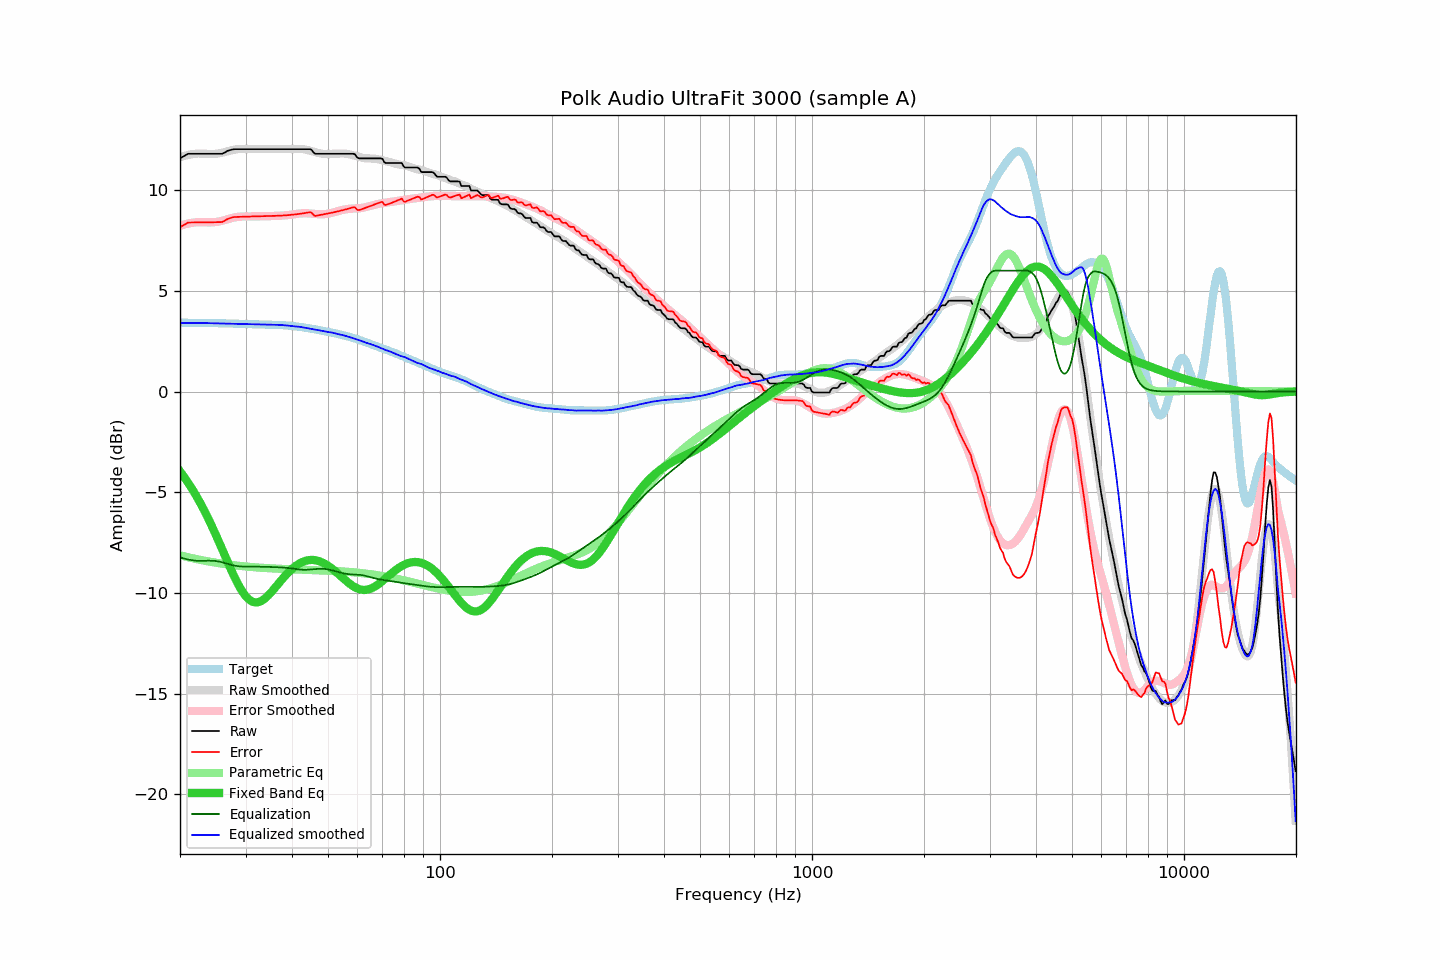

The file beside this chart, header and first rows:
frequency, raw, error, smoothed, error_smoothed, equalization, parametric_eq, equalized_raw, equalized_smoothed, target
20.00, 11.57, 8.15, 11.62, 8.23, -8.23, -3.96, 3.34, 3.39, 3.41
20.20, 11.62, 8.20, 11.65, 8.25, -8.25, -4.07, 3.37, 3.40, 3.41
20.40, 11.66, 8.25, 11.67, 8.28, -8.28, -4.18, 3.38, 3.40, 3.41
20.61, 11.71, 8.29, 11.70, 8.30, -8.30, -4.29, 3.41, 3.40, 3.41
20.81, 11.76, 8.35, 11.72, 8.32, -8.32, -4.40, 3.44, 3.40, 3.41
21.02, 11.80, 8.39, 11.74, 8.34, -8.34, -4.52, 3.46, 3.40, 3.41
21.23, 11.80, 8.39, 11.76, 8.35, -8.35, -4.64, 3.45, 3.40, 3.41
21.44, 11.80, 8.39, 11.77, 8.37, -8.37, -4.77, 3.43, 3.41, 3.41
21.66, 11.80, 8.39, 11.78, 8.38, -8.38, -4.90, 3.42, 3.41, 3.41
21.87, 11.80, 8.39, 11.80, 8.39, -8.39, -5.03, 3.41, 3.41, 3.41
22.09, 11.80, 8.39, 11.81, 8.40, -8.40, -5.16, 3.40, 3.41, 3.41
22.31, 11.80, 8.39, 11.81, 8.41, -8.41, -5.30, 3.39, 3.41, 3.41
22.54, 11.80, 8.39, 11.81, 8.41, -8.41, -5.44, 3.39, 3.40, 3.41
22.76, 11.80, 8.39, 11.81, 8.41, -8.41, -5.59, 3.39, 3.40, 3.41
22.99, 11.80, 8.39, 11.81, 8.40, -8.40, -5.74, 3.40, 3.40, 3.41
23.22, 11.80, 8.40, 11.80, 8.40, -8.40, -5.89, 3.40, 3.40, 3.40
23.45, 11.80, 8.40, 11.80, 8.40, -8.40, -6.05, 3.40, 3.40, 3.40
23.69, 11.80, 8.40, 11.79, 8.40, -8.40, -6.21, 3.40, 3.40, 3.40
23.92, 11.80, 8.40, 11.79, 8.40, -8.40, -6.37, 3.40, 3.40, 3.40
24.16, 11.80, 8.40, 11.79, 8.40, -8.40, -6.54, 3.40, 3.39, 3.40
24.40, 11.80, 8.40, 11.79, 8.40, -8.40, -6.71, 3.40, 3.39, 3.40
24.65, 11.80, 8.40, 11.79, 8.40, -8.40, -6.89, 3.40, 3.39, 3.40
24.89, 11.80, 8.40, 11.80, 8.41, -8.41, -7.06, 3.39, 3.39, 3.40
25.14, 11.80, 8.41, 11.80, 8.42, -8.42, -7.24, 3.38, 3.38, 3.39
25.39, 11.80, 8.41, 11.82, 8.44, -8.44, -7.42, 3.36, 3.38, 3.39
25.65, 11.80, 8.41, 11.83, 8.45, -8.45, -7.60, 3.35, 3.38, 3.39
25.91, 11.80, 8.41, 11.85, 8.47, -8.47, -7.79, 3.33, 3.38, 3.39
26.16, 11.83, 8.44, 11.87, 8.49, -8.49, -7.97, 3.34, 3.38, 3.39
26.43, 11.87, 8.48, 11.89, 8.51, -8.51, -8.16, 3.35, 3.37, 3.38
26.69, 11.92, 8.54, 11.91, 8.54, -8.54, -8.34, 3.38, 3.37, 3.38
26.96, 11.96, 8.58, 11.93, 8.56, -8.56, -8.52, 3.40, 3.37, 3.38
27.23, 11.98, 8.60, 11.95, 8.58, -8.58, -8.70, 3.40, 3.37, 3.38
27.50, 12.00, 8.63, 11.97, 8.61, -8.61, -8.88, 3.39, 3.37, 3.37
27.77, 12.02, 8.65, 11.99, 8.62, -8.62, -9.06, 3.39, 3.37, 3.37
28.05, 12.03, 8.66, 12.01, 8.64, -8.64, -9.22, 3.39, 3.37, 3.37
28.33, 12.03, 8.67, 12.02, 8.66, -8.66, -9.39, 3.37, 3.36, 3.36
28.62, 12.03, 8.67, 12.03, 8.67, -8.67, -9.54, 3.36, 3.36, 3.36
28.90, 12.03, 8.67, 12.04, 8.68, -8.68, -9.69, 3.35, 3.36, 3.36
29.19, 12.03, 8.67, 12.04, 8.68, -8.68, -9.83, 3.35, 3.36, 3.36
29.48, 12.03, 8.68, 12.04, 8.69, -8.69, -9.95, 3.34, 3.35, 3.35
29.78, 12.03, 8.68, 12.04, 8.69, -8.69, -10.07, 3.34, 3.35, 3.35
30.08, 12.03, 8.68, 12.03, 8.69, -8.69, -10.17, 3.34, 3.34, 3.35
30.38, 12.03, 8.68, 12.03, 8.69, -8.69, -10.25, 3.34, 3.34, 3.35
30.68, 12.03, 8.68, 12.03, 8.69, -8.69, -10.33, 3.34, 3.34, 3.35
30.99, 12.03, 8.69, 12.03, 8.69, -8.69, -10.38, 3.34, 3.34, 3.34
31.30, 12.03, 8.69, 12.03, 8.69, -8.69, -10.43, 3.34, 3.34, 3.34
31.61, 12.03, 8.69, 12.03, 8.69, -8.69, -10.45, 3.34, 3.34, 3.34
31.93, 12.03, 8.69, 12.03, 8.69, -8.69, -10.47, 3.34, 3.34, 3.34
32.24, 12.03, 8.69, 12.03, 8.69, -8.69, -10.46, 3.34, 3.34, 3.34
32.57, 12.03, 8.69, 12.03, 8.69, -8.69, -10.45, 3.34, 3.34, 3.34
32.89, 12.03, 8.70, 12.03, 8.70, -8.70, -10.42, 3.33, 3.33, 3.33
33.22, 12.03, 8.70, 12.03, 8.70, -8.70, -10.38, 3.33, 3.33, 3.33
33.55, 12.03, 8.70, 12.03, 8.70, -8.70, -10.32, 3.33, 3.33, 3.33
33.89, 12.03, 8.70, 12.03, 8.70, -8.70, -10.26, 3.33, 3.33, 3.33
34.23, 12.03, 8.70, 12.03, 8.70, -8.70, -10.19, 3.33, 3.33, 3.33
34.57, 12.03, 8.70, 12.03, 8.70, -8.70, -10.11, 3.32, 3.32, 3.32
34.92, 12.03, 8.71, 12.03, 8.71, -8.71, -10.03, 3.32, 3.32, 3.32
35.27, 12.03, 8.71, 12.03, 8.71, -8.71, -9.94, 3.32, 3.32, 3.32
35.62, 12.03, 8.71, 12.03, 8.71, -8.71, -9.85, 3.32, 3.32, 3.32
35.97, 12.03, 8.71, 12.03, 8.71, -8.71, -9.75, 3.31, 3.31, 3.31
... 635 more rows
